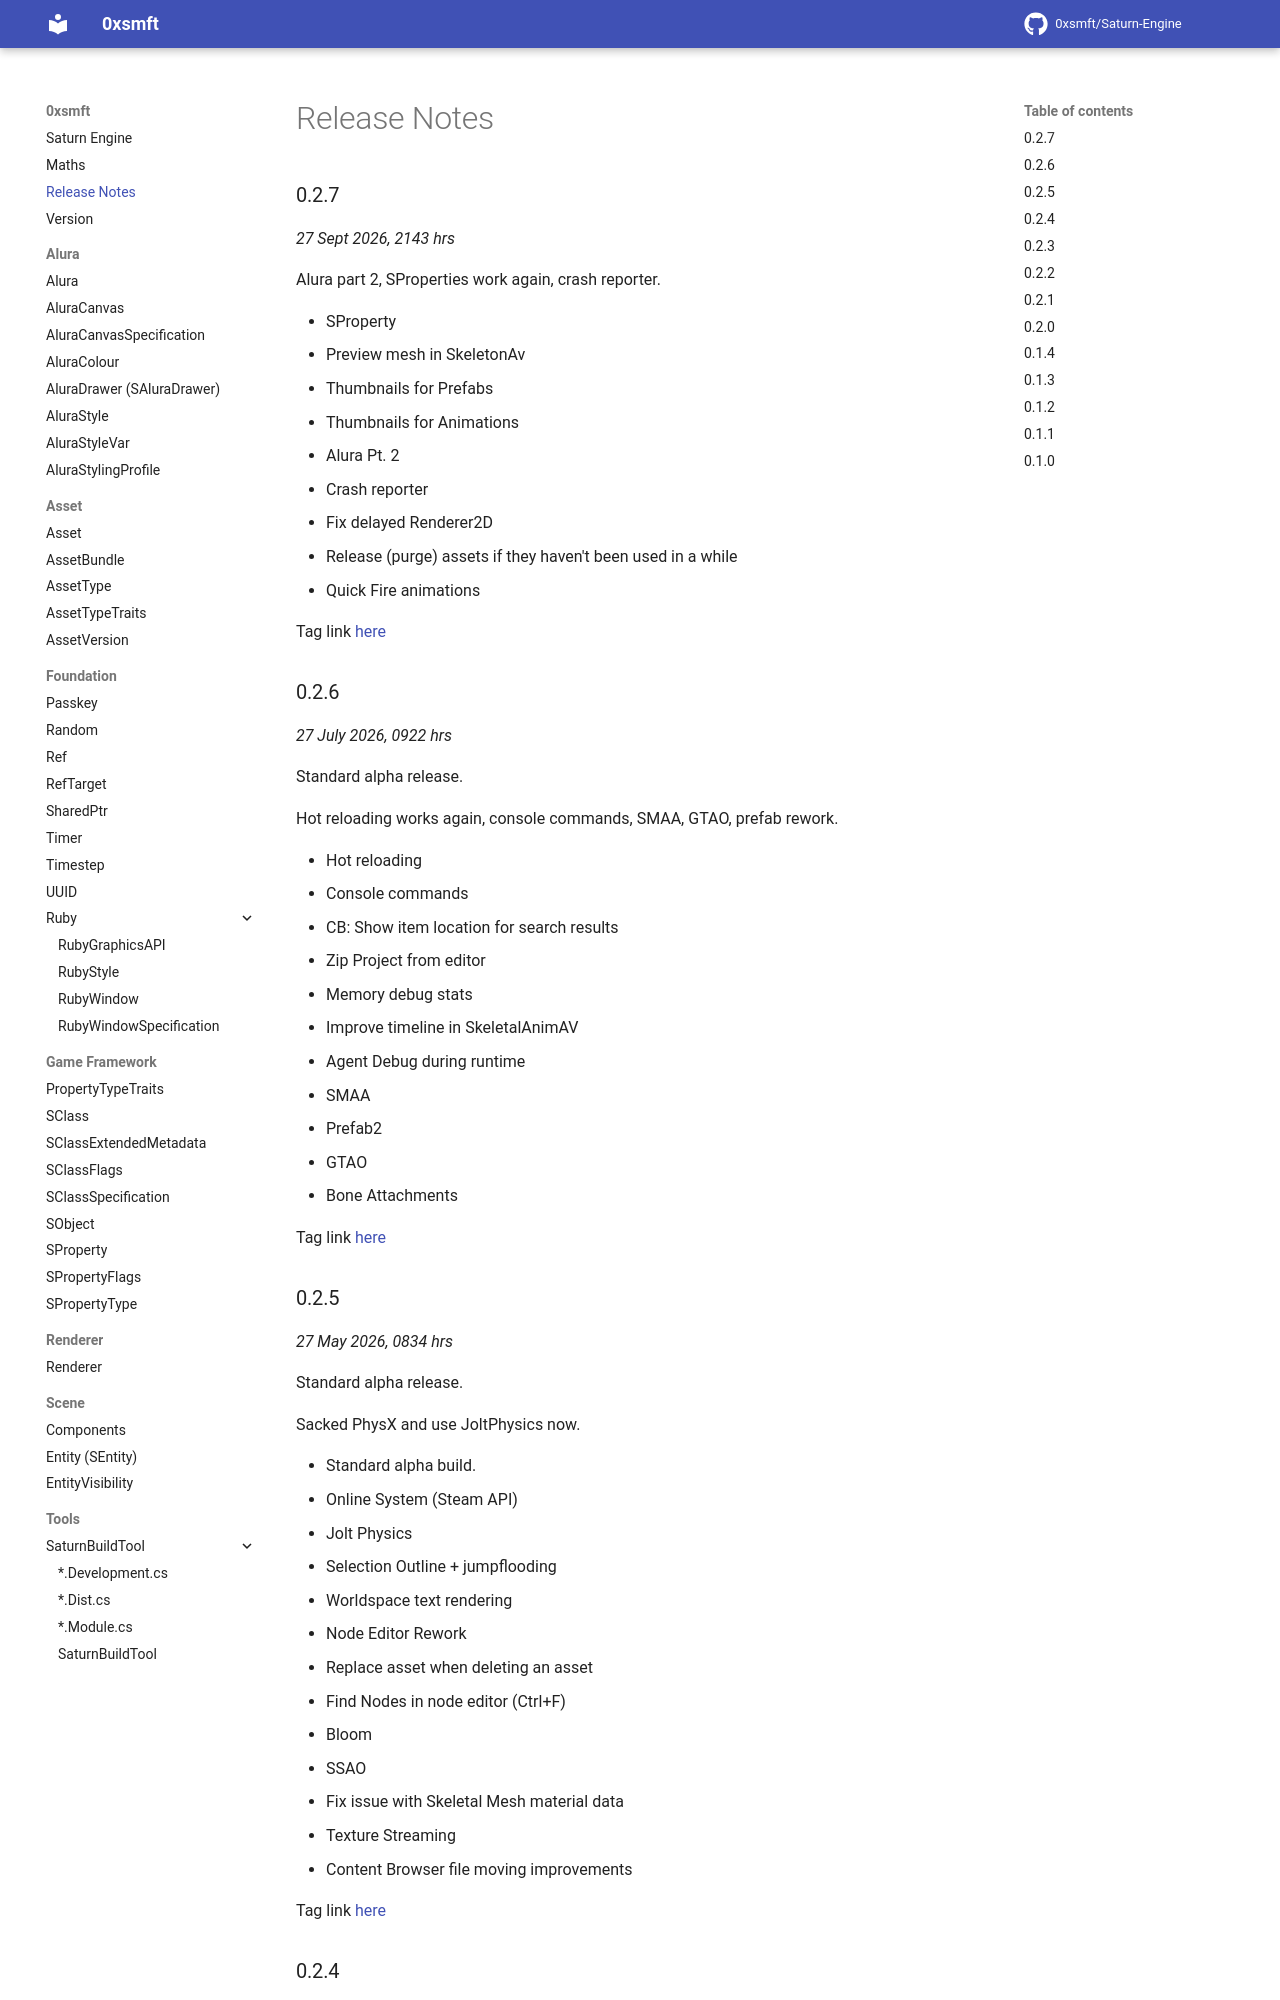

repository: 0xsmft/0xsmft.dev · page: releasenotes/index.html · generator: mkdocs

# Release Notes

### 0.2.7

*27 Sept 2026, 2143 hrs*

Alura part 2, SProperties work again, crash reporter.

- SProperty
- Preview mesh in SkeletonAv
- Thumbnails for Prefabs
- Thumbnails for Animations
- Alura Pt. 2
- Crash reporter
- Fix delayed Renderer2D
- Release (purge) assets if they haven't been used in a while
- Quick Fire animations

Tag link [here](https://github.com/0xsmft/Saturn-Engine/releases/tag/alpha-0.2.7)

### 0.2.6

*27 July 2026, 0922 hrs*

Standard alpha release.

Hot reloading works again, console commands, SMAA, GTAO, prefab rework.

- Hot reloading
- Console commands
- CB: Show item location for search results
- Zip Project from editor
- Memory debug stats
- Improve timeline in SkeletalAnimAV
- Agent Debug during runtime
- SMAA
- Prefab2
- GTAO
- Bone Attachments

Tag link [here](https://github.com/0xsmft/Saturn-Engine/releases/tag/alpha-0.2.6)

### 0.2.5

*27 May 2026, 0834 hrs*

Standard alpha release.

Sacked PhysX and use JoltPhysics now.

- Standard alpha build.
- Online System (Steam API)
- Jolt Physics
- Selection Outline + jumpflooding
- Worldspace text rendering
- Node Editor Rework
- Replace asset when deleting an asset
- Find Nodes in node editor (Ctrl+F)
- Bloom
- SSAO
- Fix issue with Skeletal Mesh material data
- Texture Streaming
- Content Browser file moving improvements

Tag link [here](https://github.com/0xsmft/Saturn-Engine/releases/tag/alpha-0.2.5)
